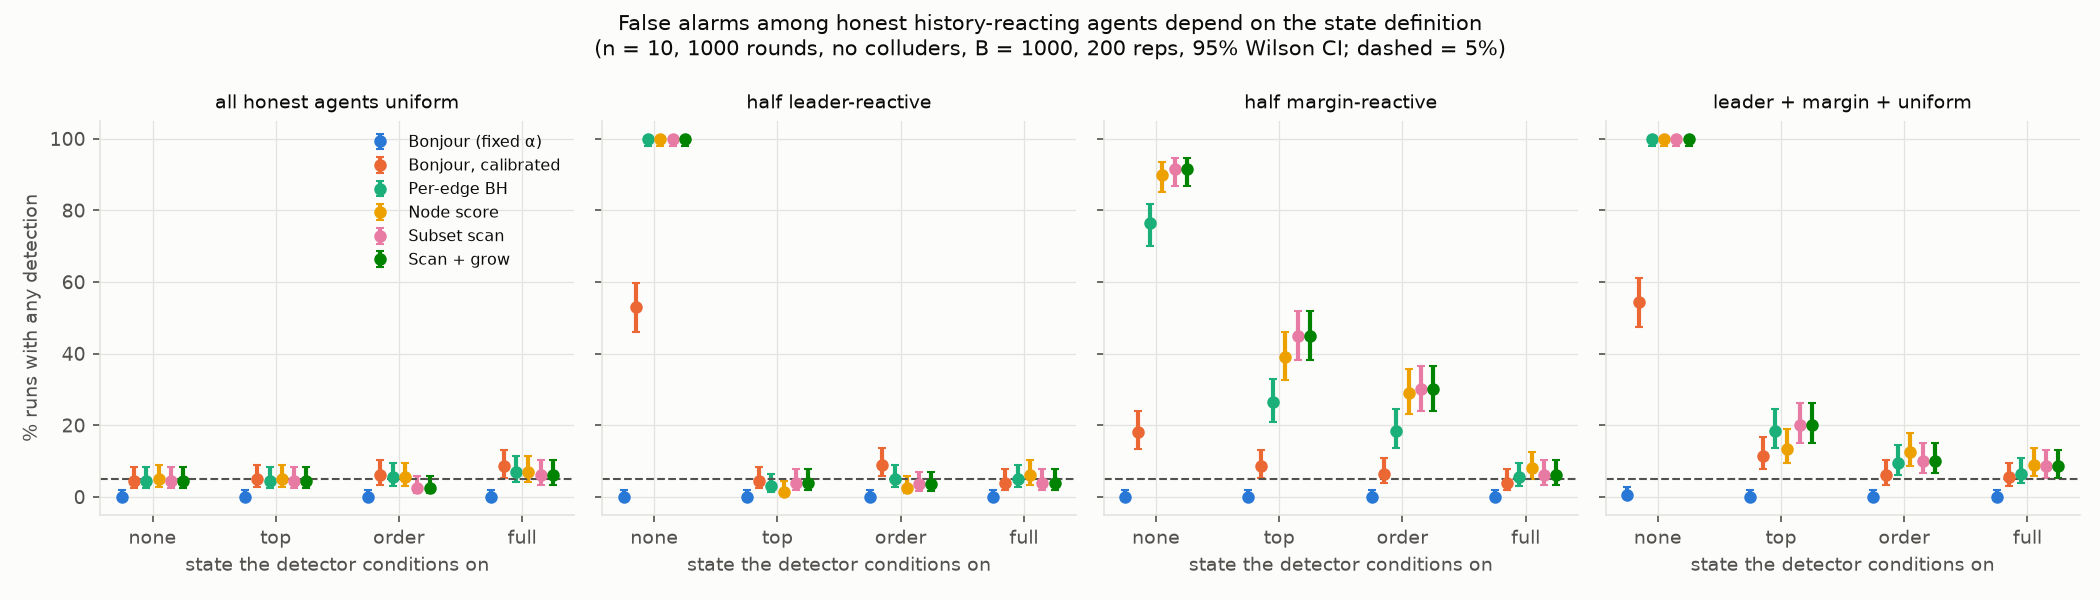

The file beside this chart, header and first rows:
mix, rounds, state, detector, k, t, pct, lo, hi
leader, 300, full, bonjour, 18.0, 200, 9.0, 5.769, 13.78
leader, 300, full, bonjour_cal, 9.0, 200, 4.5, 2.385, 8.33
leader, 300, full, edge_bh, 13.0, 200, 6.5, 3.838, 10.8
leader, 300, full, node_score, 11.0, 200, 5.5, 3.099, 9.579
leader, 300, full, subgraph, 5.0, 200, 2.5, 1.072, 5.718
leader, 300, full, subgraph_grow, 5.0, 200, 2.5, 1.072, 5.718
leader, 300, none, bonjour, 9.0, 200, 4.5, 2.385, 8.33
leader, 300, none, bonjour_cal, 64.0, 200, 32.0, 25.93, 38.75
leader, 300, none, edge_bh, 200.0, 200, 100.0, 98.12, 100.0
leader, 300, none, node_score, 200.0, 200, 100.0, 98.12, 100.0
leader, 300, none, subgraph, 200.0, 200, 100.0, 98.12, 100.0
leader, 300, none, subgraph_grow, 200.0, 200, 100.0, 98.12, 100.0
leader, 300, order, bonjour, 7.0, 200, 3.5, 1.706, 7.047
leader, 300, order, bonjour_cal, 8.0, 200, 4.0, 2.041, 7.693
leader, 300, order, edge_bh, 9.0, 200, 4.5, 2.385, 8.33
leader, 300, order, node_score, 13.0, 200, 6.5, 3.838, 10.8
leader, 300, order, subgraph, 10.0, 200, 5.0, 2.738, 8.958
leader, 300, order, subgraph_grow, 10.0, 200, 5.0, 2.738, 8.958
leader, 300, top, bonjour, 2.0, 200, 1.0, 0.2747, 3.572
leader, 300, top, bonjour_cal, 11.0, 200, 5.5, 3.099, 9.579
leader, 300, top, edge_bh, 16.0, 200, 8.0, 4.984, 12.6
leader, 300, top, node_score, 11.0, 200, 5.5, 3.099, 9.579
leader, 300, top, subgraph, 12.0, 200, 6.0, 3.465, 10.19
leader, 300, top, subgraph_grow, 12.0, 200, 6.0, 3.465, 10.19
leader, 1000, full, bonjour, 0.0, 200, 0.0, 0.0, 1.885
leader, 1000, full, bonjour_cal, 8.0, 200, 4.0, 2.041, 7.693
leader, 1000, full, edge_bh, 10.0, 200, 5.0, 2.738, 8.958
leader, 1000, full, node_score, 12.0, 200, 6.0, 3.465, 10.19
leader, 1000, full, subgraph, 8.0, 200, 4.0, 2.041, 7.693
leader, 1000, full, subgraph_grow, 8.0, 200, 4.0, 2.041, 7.693
leader, 1000, none, bonjour, 0.0, 200, 0.0, 0.0, 1.885
leader, 1000, none, bonjour_cal, 106.0, 200, 53.0, 46.09, 59.8
leader, 1000, none, edge_bh, 200.0, 200, 100.0, 98.12, 100.0
leader, 1000, none, node_score, 200.0, 200, 100.0, 98.12, 100.0
leader, 1000, none, subgraph, 200.0, 200, 100.0, 98.12, 100.0
leader, 1000, none, subgraph_grow, 200.0, 200, 100.0, 98.12, 100.0
leader, 1000, order, bonjour, 0.0, 200, 0.0, 0.0, 1.885
leader, 1000, order, bonjour_cal, 18.0, 200, 9.0, 5.769, 13.78
leader, 1000, order, edge_bh, 10.0, 200, 5.0, 2.738, 8.958
leader, 1000, order, node_score, 5.0, 200, 2.5, 1.072, 5.718
leader, 1000, order, subgraph, 7.0, 200, 3.5, 1.706, 7.047
leader, 1000, order, subgraph_grow, 7.0, 200, 3.5, 1.706, 7.047
leader, 1000, top, bonjour, 0.0, 200, 0.0, 0.0, 1.885
leader, 1000, top, bonjour_cal, 9.0, 200, 4.5, 2.385, 8.33
leader, 1000, top, edge_bh, 6.0, 200, 3.0, 1.382, 6.39
leader, 1000, top, node_score, 3.0, 200, 1.5, 0.5114, 4.317
leader, 1000, top, subgraph, 8.0, 200, 4.0, 2.041, 7.693
leader, 1000, top, subgraph_grow, 8.0, 200, 4.0, 2.041, 7.693
leader, 3000, full, bonjour, 0.0, 200, 0.0, 0.0, 1.885
leader, 3000, full, bonjour_cal, 6.0, 200, 3.0, 1.382, 6.39
leader, 3000, full, edge_bh, 5.0, 200, 2.5, 1.072, 5.718
leader, 3000, full, node_score, 10.0, 200, 5.0, 2.738, 8.958
leader, 3000, full, subgraph, 7.0, 200, 3.5, 1.706, 7.047
leader, 3000, full, subgraph_grow, 7.0, 200, 3.5, 1.706, 7.047
leader, 3000, none, bonjour, 0.0, 200, 0.0, 0.0, 1.885
leader, 3000, none, bonjour_cal, 114.0, 200, 57.0, 50.07, 63.67
leader, 3000, none, edge_bh, 200.0, 200, 100.0, 98.12, 100.0
leader, 3000, none, node_score, 200.0, 200, 100.0, 98.12, 100.0
leader, 3000, none, subgraph, 200.0, 200, 100.0, 98.12, 100.0
leader, 3000, none, subgraph_grow, 200.0, 200, 100.0, 98.12, 100.0
... 228 more rows
